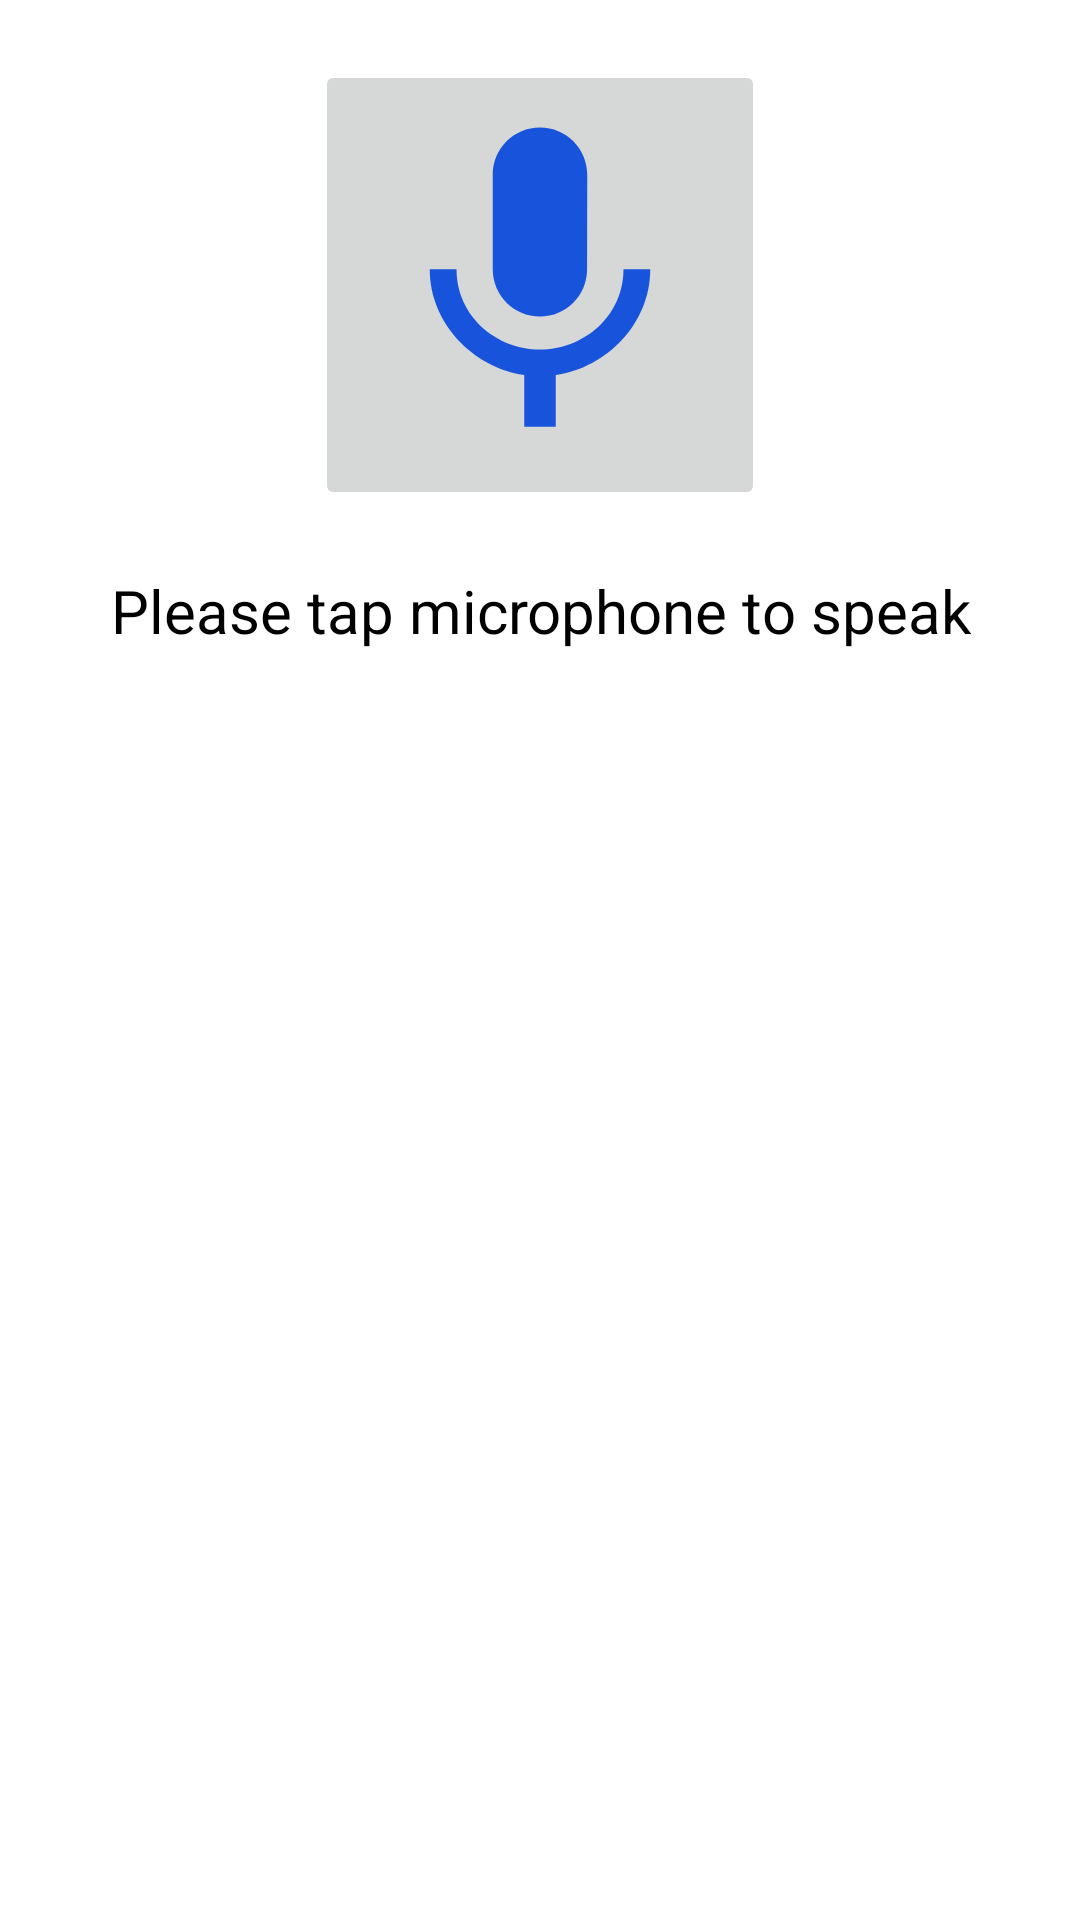

The Android layout XML behind this screen, and the referenced resources:
<!-- AndroidManifest.xml: application theme Theme.Examples -->
<!-- res/layout/activity_speechtotext.xml -->
<?xml version="1.0" encoding="utf-8"?>
<androidx.constraintlayout.widget.ConstraintLayout xmlns:android="http://schemas.android.com/apk/res/android"
    xmlns:app="http://schemas.android.com/apk/res-auto"
    xmlns:tools="http://schemas.android.com/tools"
    android:layout_width="match_parent"
    android:layout_height="match_parent"
    android:backgroundTint="@color/white"
    tools:context=".MainActivity">

    <TextView
        android:id="@+id/textView11"
        android:layout_width="350dp"
        android:layout_height="wrap_content"
        android:layout_marginTop="20dp"
        android:gravity="center_horizontal"
        android:text="Please tap microphone to speak"
        android:textColor="@color/black"
        android:textSize="20sp"
        app:layout_constraintEnd_toEndOf="parent"
        app:layout_constraintHorizontal_bias="0.5"
        app:layout_constraintStart_toStartOf="parent"
        app:layout_constraintTop_toBottomOf="@+id/imageButton" />

    <ImageButton
        android:id="@+id/imageButton"
        android:layout_width="150dp"
        android:layout_height="150dp"
        android:layout_marginTop="20dp"
        android:scaleType="fitCenter"
        app:layout_constraintEnd_toEndOf="parent"
        app:layout_constraintHorizontal_bias="0.5"
        app:layout_constraintStart_toStartOf="parent"
        app:layout_constraintTop_toTopOf="parent"
        app:srcCompat="@drawable/mic" />
</androidx.constraintlayout.widget.ConstraintLayout>
<!-- resources referenced by this layout -->
<resources>
  <!-- drawable mic (drawable) -->
  <vector android:height="24dp" android:tint="#1754DB"
      android:viewportHeight="24" android:viewportWidth="24"
      android:width="24dp" xmlns:android="http://schemas.android.com/apk/res/android">
      <path android:fillColor="@android:color/white" android:pathData="M12,14c1.66,0 2.99,-1.34 2.99,-3L15,5c0,-1.66 -1.34,-3 -3,-3S9,3.34 9,5v6c0,1.66 1.34,3 3,3zM17.3,11c0,3 -2.54,5.1 -5.3,5.1S6.7,14 6.7,11L5,11c0,3.41 2.72,6.23 6,6.72L11,21h2v-3.28c3.28,-0.48 6,-3.3 6,-6.72h-1.7z"/>
  </vector>
  <style name="Theme.Examples" parent="Theme.MaterialComponents.DayNight.DarkActionBar">
          
          <item name="colorPrimary">@color/purple_500</item>
          <item name="colorPrimaryVariant">@color/purple_700</item>
          <item name="colorOnPrimary">@color/white</item>
          
          <item name="colorSecondary">@color/teal_200</item>
          <item name="colorSecondaryVariant">@color/teal_700</item>
          <item name="colorOnSecondary">@color/black</item>
          
          <item name="android:statusBarColor">?attr/colorPrimaryVariant</item>
          
      </style>
  <!-- not gathered from this repository: default colours our renderer supplied (Android Studio template values) -->
  <color name="purple_500">#FF6200EE</color>
  <color name="purple_700">#FF3700B3</color>
  <color name="teal_200">#FF03DAC5</color>
  <color name="teal_700">#FF018786</color>
  <color name="black">#FF000000</color>
  <color name="white">#FFFFFFFF</color>
</resources>
